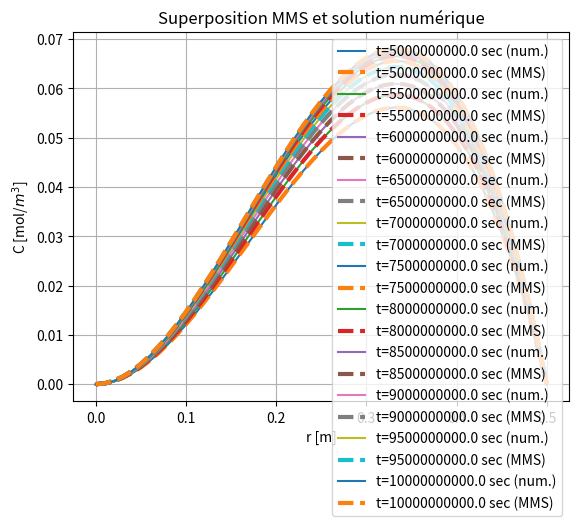

This chart was generated by the following Python code:
# =============================================================================
# =============================================================================
# ============ MEC 8211 - DEVOIR 2 - Verification de code - H24 ===============
# Redigé par:
# Mohammed Mahdi Sahbi Ben Daya
# Acile Sfeir
# =============================================================================
# =============================================================================

import numpy as np
import sympy as sp
import matplotlib.pyplot as plt

# parametres modifiés pour la MMS
class param2():
    S=8e-9      #Terme source [mol/m3/s]
    D=1         #Diametre de la colonne [m]
    R=D/2       #Rayon de la colonne [m]
    # Ce=12       #Concentration en sel de l'eau [mol/m3]
    Ce=0       #Condition de Dirichlet modifiée pour la MMS
    D_eff=1e-10 #Coefficient de diffusion du sel dans le beton [m2/s]
    #Pour regime transitoire
    dr=0.01  #Pas en espace
    dt=0.5*dr**2/(D_eff*10) # Pas en temps
    n=int(R/dr)+1
    err_t_tdt=10e-7 #Condition d'arret
    k=4e-9
    tf=1e10
    # nt=5
    nt=int(tf/(10000*dt))+1 # hardcoding pour resultats rapide : fonctionne pour tf=1e9 avec nt=5,6,9 noeuds car donne des valeurs de temps qui sont des multiples de dt

prm=param2()

def MMS_analy(prm,rdom,tdom):
    """ Fonction qui calcule la solution MMS "analytiquement" 
    Entrée : 
        - prm : classe contenant les donnees du probleme
        - rdom : vecteur de discretisation en espace
        - tdom : vecteur de discretisation en temps

    Sortie :
        - z_MMS : vecteur contenant la valeur numérique de la fonction MMS en chaque noeud
        - z_source : vecteur contenant la valeur numérique du terme source en chaque noeud
        - f_source :  fonction "callable" du terme source

    """

    r,t=sp.symbols('r t')

    R=prm.R
    D=prm.D_eff
    k=prm.k
    #solution MMS
    # C_MMS=(r**2)*(R-r)*t
    C_MMS=(r**2)*(R-r)*(t/1e9)*sp.exp(-D*t)
    # create callable function for symbolic expression
    f_C_MMS = sp.lambdify([r,t], C_MMS, "numpy")

    # Appliquer l'opérateur sur la solution MMS
    source = sp.diff(C_MMS,t) -D*((1/r)*sp.diff(C_MMS,r)+sp.diff(sp.diff(C_MMS,r),r))+k*C_MMS
    # source = D*sp.exp(-D*t)*((k/D-1)*(r**2)*(R-r)-4*R+9*r) #formule obtenue a la main pour simplifier les r et eviter la division par 0
    # print("source=",source)
    # create callable function for symbolic expression
    f_source = sp.lambdify([r,t], source, "numpy")


    z_MMS=np.zeros((len(tdom),len(rdom)))
    z_source=np.zeros((len(tdom),len(rdom)))
    # Evaluate MMS function and source term on the grid
    for j in range(len(tdom)):
        t=tdom[j]
        for i in range(len(rdom)):
            z_MMS[j,i]    = f_C_MMS(rdom[i],t)
            z_source[j,i] = f_source(rdom[i], t)
        # print("ZMMS_i=",z_MMS)
    # print("ZMMS_ij=", z_MMS)


    return z_MMS, z_source, f_source




# =============================================================================
# =============================================================================
# =======================  DEVOIR2 : Schema d'ordre 2  ========================
# =============================================================================
# =============================================================================

# =============================================================================
# ============================= Regime transitoire ============================
# =============================================================================

def MMS_fct(prm,rdom,tdom):
    from time import time
    from time import time
    """ Fonction qui résout le systeme  pour le deuxième cas
    Entrées:
        - prm : classe contenant les donnees du probleme
        - tdom : vecteur de discretisation en temps

    Sorties :
        - c_globalc_tdt : Matrice (array) qui contient la solution numérique la plus a jour
        - tps : vecteur (liste) qui contient les différents temps de résolution
        - r : vecteur de discretisation en espace
    """            

    dr = prm.dr #Pas en espace
    dt = prm.dt #Pas en temps
    print ("dt=",dt)
    D_eff=prm.D_eff 
    n  = prm.n  #Nombre de noeuds
    r = rdom#Discrétisation en espace
    A = np.zeros([prm.n, prm.n]) #Matrice A
    b = np.zeros(prm.n) #Vecteur b
    t=0         #Temps initial
    tps=[0]
    err_t_tdt=10 #Initialisation de l'erreur
    # Initialisation de c_t
    c_t=np.ones(n)
    c_global=[]
    c_t[:-1] = [0 for i in range(n-1)]
    c_t[-1]=prm.Ce

    # Remplissage du centre de la matrice A et du vecteur b    
    dr_inv=0.5/dr
    dt_D_eff=dt*D_eff
    dr2_inv=1/dr**2
    
    for i in range(1, prm.n-1):
        A[i, i+1] = -dt_D_eff*(dr_inv/r[i]+dr2_inv)
        A[i, i] = 1+dt_D_eff*(2*dr2_inv)+prm.k*dt
        A[i, i-1] = -dt*D_eff*(dr2_inv-dr_inv/r[i])
    #Condition de Dirichlet
    A[-1, -1] = 1 
    #Condition de Neumann
    A[0, 0] = -3
    A[0, 1] = 4
    A[0, 2] = -1
    g,gg,ggg=MMS_analy(prm,r,tdom)
    j=0
    start=time()
    while t<=prm.tf:
        # b[1:n-1]= dt*(D_eff*np.exp(-D_eff*t)*((prm.k/D_eff-1)*(r[1:n-1]**3)*(prm.R-r[1:n-1])-9*prm.R*r[1:n-1]+16*r[1:n-1]**2)) +c_t[1:n-1] #avec r**3
        # b[1:n-1]= dt*(D_eff*np.exp(-D_eff*t)*((prm.k/D_eff-1)*(r[1:n-1]**2)*(prm.R-r[1:n-1])-4*prm.R+9*r[1:n-1])) +c_t[1:n-1] # avec r**2
        # b[1:n-1]= dt*((1+prm.k*t)*(r[1:n-1]**2)*(prm.R-r[1:n-1])-D_eff**t*(4*prm.R-9*r[1:n-1])) +c_t[1:n-1] #sans exp
        b[1:n-1]= dt*ggg(r[1:n-1],t) +c_t[1:n-1]
        b[0] = 0
        b[-1] = prm.Ce

        # Résolution du système matriciel
        c_tdt = np.linalg.solve(A, b)
        if t in tdom:
            c_global.append(list(c_tdt))
            print("C_GLOBAL=",len(c_global))
            # print("C_GLOBAL=",c_global)
        c_t[:]=c_tdt[:]

        t+=prm.dt
        tps.append(t)
        j+=1
        if j%100000==0:
            duration = time() - start
            print(duration,t)
            start = time()

    return c_global,tps, r



#Visualiser les fonctions sur un maillage
# Discretisation du domaine
rdom = np.linspace(0,prm.R,prm.n)
tdom = np.linspace(0,prm.tf,prm.nt)

z_MMS, z_source,g=MMS_analy(prm,rdom,tdom)
concentration, temps, rayon=MMS_fct(prm, rdom, tdom)

# Plot the results
for j in range(10,len(tdom)):
    # print("XDOM=",rdom)
    # print("Z=",z_MMS[j,:])
    # plt.figure(1)
    # plt.plot(rdom,z_MMS[j,:], label=f"t={tdom[j]} sec")
    # plt.legend()
    # plt.xlabel("r [m]")
    # plt.ylabel("C [mol/$m^{3}$]")
    # plt.grid()
    # plt.title('Fonction MMS')

    # plt.figure(2)
    # plt.plot(rdom,z_source[j,:], label=f"t={tdom[j]} sec")
    # plt.legend()
    # plt.xlabel("r [m]")
    # plt.ylabel("C [mol/$m^{3}$]")
    # plt.grid()
    # plt.title('Terme source')


    # plt.figure(3)
    # plt.plot(rdom,concentration[j], label=f"t={tdom[j]} sec")
    # plt.legend()
    # plt.xlabel("r [m]")
    # plt.ylabel("C [mol/$m^{3}$]")
    # plt.grid()
    # plt.title('Application MMS au code')

    plt.figure(4)
    plt.plot(rdom,concentration[j], label=f"t={tdom[j]} sec (num.)")
    plt.plot(rdom,z_MMS[j,:], '--', label=f"t={tdom[j]} sec (MMS)", linewidth=3)
    plt.legend()
    plt.xlabel("r [m]")
    plt.ylabel("C [mol/$m^{3}$]")
    plt.grid()
    plt.title('Superposition MMS et solution numérique')

plt.show()

# def MMS():    
     
#     prm=param2()
#     r=np.linspace(0,prm.R,prm.n)
#     C_num1,tps1,r=MMS_fct(prm)
    
#     r,C_analy=MMS_analy(prm)
#     plt.figure()
#     plt.plot(r,C_num1,label='numerique')
#     plt.plot(r,C_analy,'--',label='MMS')
#     plt.legend()
#     plt.grid()
#     plt.show()
